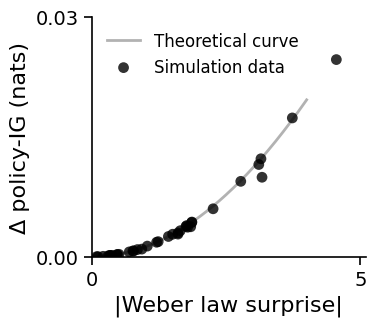
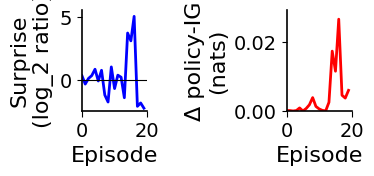

Reproduce these figures in Python, in order.
import numpy as np
import matplotlib.pyplot as plt
from scipy.special import softmax, kl_div
np.random.seed(0)

plt.rcParams.update({
    'font.family': 'Arial',
    'font.size': 14,
    'axes.linewidth': 1.2,
    'axes.labelsize': 16,
    'axes.titlesize': 18,
    'xtick.labelsize': 14,
    'ytick.labelsize': 14,
    'legend.fontsize': 12,
    'figure.figsize': (4, 3.5),
    'figure.dpi': 300,
    'savefig.dpi': 300,
    'savefig.bbox': 'tight',
    'savefig.pad_inches': 0.1,
    'pdf.fonttype': 42
})

# parameters
n_trials = 500
true_rate = 1.0
weber_w = 0.15
alpha_rate = 0.02
alpha_Q = 0.02
beta = 5.0

rate_est = true_rate
Q = np.zeros(2)
policy = softmax(beta * Q)
surprises = []
policy_IGs = []
pi_variances = []
deltas = []
trials = []

for t in range(n_trials):
    # 1) sample interval and compute surprise
    interval = np.random.exponential(1 / true_rate)
    lam1 = 1.0 / interval
    surprise = np.log2(lam1 / rate_est)

    # 2) update rate estimate
    rate_est += alpha_rate * (lam1 - rate_est)

    # 3) use surprise as delta for action 0
    delta = surprise
    Q_old = Q.copy()
    Q[0] += alpha_Q * delta

    # 4) update policy and compute change in policy-IG
    pi_old = policy.copy()
    policy = softmax(beta * Q)
    kl_value = np.sum(kl_div(policy, pi_old))

    # record
    surprises.append(surprise)
    policy_IGs.append(kl_value)
    pi_variances.append(pi_old[0] * (1 - pi_old[0]))
    deltas.append(delta)
    trials.append(t)


surprises = np.array(surprises)
policy_IGs = np.array(policy_IGs)
pi_variances = np.array(pi_variances)
deltas = np.array(deltas)
trials = np.array(trials)

early_mask = trials < 50
small_delta = np.abs(alpha_Q * deltas) < 0.1
mid_pi = (pi_variances > 0.2) & (pi_variances < 0.3)

mask = early_mask & small_delta & mid_pi

x_sim = np.abs(surprises[mask])
y_sim = policy_IGs[mask]

# ------ THEORETICAL CURVE -----
alpha = 0.02        # same as α_Q in the simulation
p0 = 0.5            # initial policy for Q = [0, 0] -> softmax(Beta*Q) = [0.5, 0.5]
Q0 = (1 / beta) * np.log(p0 / (1 - p0))  # will be zero when p0 = 0.5

delta_vals = np.linspace(0, 4, 400)

# build the exact KL for each surprise
kl_exact = []
for delta in delta_vals:
    Q_old = np.array([Q0, 0.0])
    Q_new = Q_old.copy()
    Q_new[0] += alpha * delta
    pi_old = softmax(beta * Q_old)
    pi_new = softmax(beta * Q_new)
    kl_exact.append(np.sum(kl_div(pi_new, pi_old)))
kl_exact = np.array(kl_exact)

x_theory = np.abs(delta_vals)
y_theory = kl_exact

# Plotting
fig, ax = plt.subplots(1, 1, figsize=(4, 3.5))

ax.plot(x_theory, y_theory, linewidth=2, color='gray', alpha=0.6, zorder=1,
        label='Theoretical curve')

ax.scatter(x_sim, y_sim, c='black', s=60, alpha=0.8, edgecolors='none', zorder=2,
          label='Simulation data')

ax.set_xlabel('|Weber law surprise|')
ax.set_ylabel('Δ policy-IG (nats)')
ax.legend(frameon=False, loc='upper left')
ax.spines['top'].set_visible(False)
ax.spines['right'].set_visible(False)
ax.spines['left'].set_linewidth(1.2)
ax.spines['bottom'].set_linewidth(1.2)
ax.tick_params(axis='both', which='major',
               length=6, width=1.2, direction='out',
               top=False, right=False)
ax.set_xlim(0, 5.1)
ax.set_ylim(0, 0.03)
ax.set_xticks([0, 5])
ax.set_yticks([0, 0.03])
plt.tight_layout()
plt.savefig('Webers_surprise_policyIG.pdf', format='pdf')
plt.show()


plot_len_early = 20 # Number of early trials to show
x_early    = np.arange(plot_len_early)
surp_early = surprises[:plot_len_early]
ig_early   = policy_IGs[:plot_len_early]


fig, (ax0, ax1) = plt.subplots(1, 2, figsize=(4, 2.0), sharex=True)
ax0.plot(x_early, surp_early, color='blue', lw=2)
ax0.axhline(0, color='k', lw=0.8)
ax0.set_xlim(0, plot_len_early - 1)
ax0.set_xticks([0, plot_len_early])
ax0.set_ylim(surp_early.min() * 1.1, surp_early.max() * 1.1)
ax0.set_xlabel('Episode')
ax0.set_ylabel('Surprise\n(log_2 ratio)')
ax0.spines['top'].set_visible(False)
ax0.spines['right'].set_visible(False)
ax0.tick_params(axis='x', direction='out', length=4)

ax1.plot(x_early, ig_early, color='red', lw=2)
ax1.set_xlim(0, plot_len_early - 1)
ax1.set_ylim(0, ig_early.max() * 1.1)
ax1.set_xticks([0, plot_len_early])
ax1.set_xlabel('Episode')
ax1.set_ylabel('Δ policy-IG\n(nats)')
ax1.spines['top'].set_visible(False)
ax1.spines['right'].set_visible(False)
ax1.tick_params(axis='x', direction='out', length=4)

plt.tight_layout()
plt.savefig('early_episodes_surprise_policyIG.pdf', format='pdf')
plt.show() 